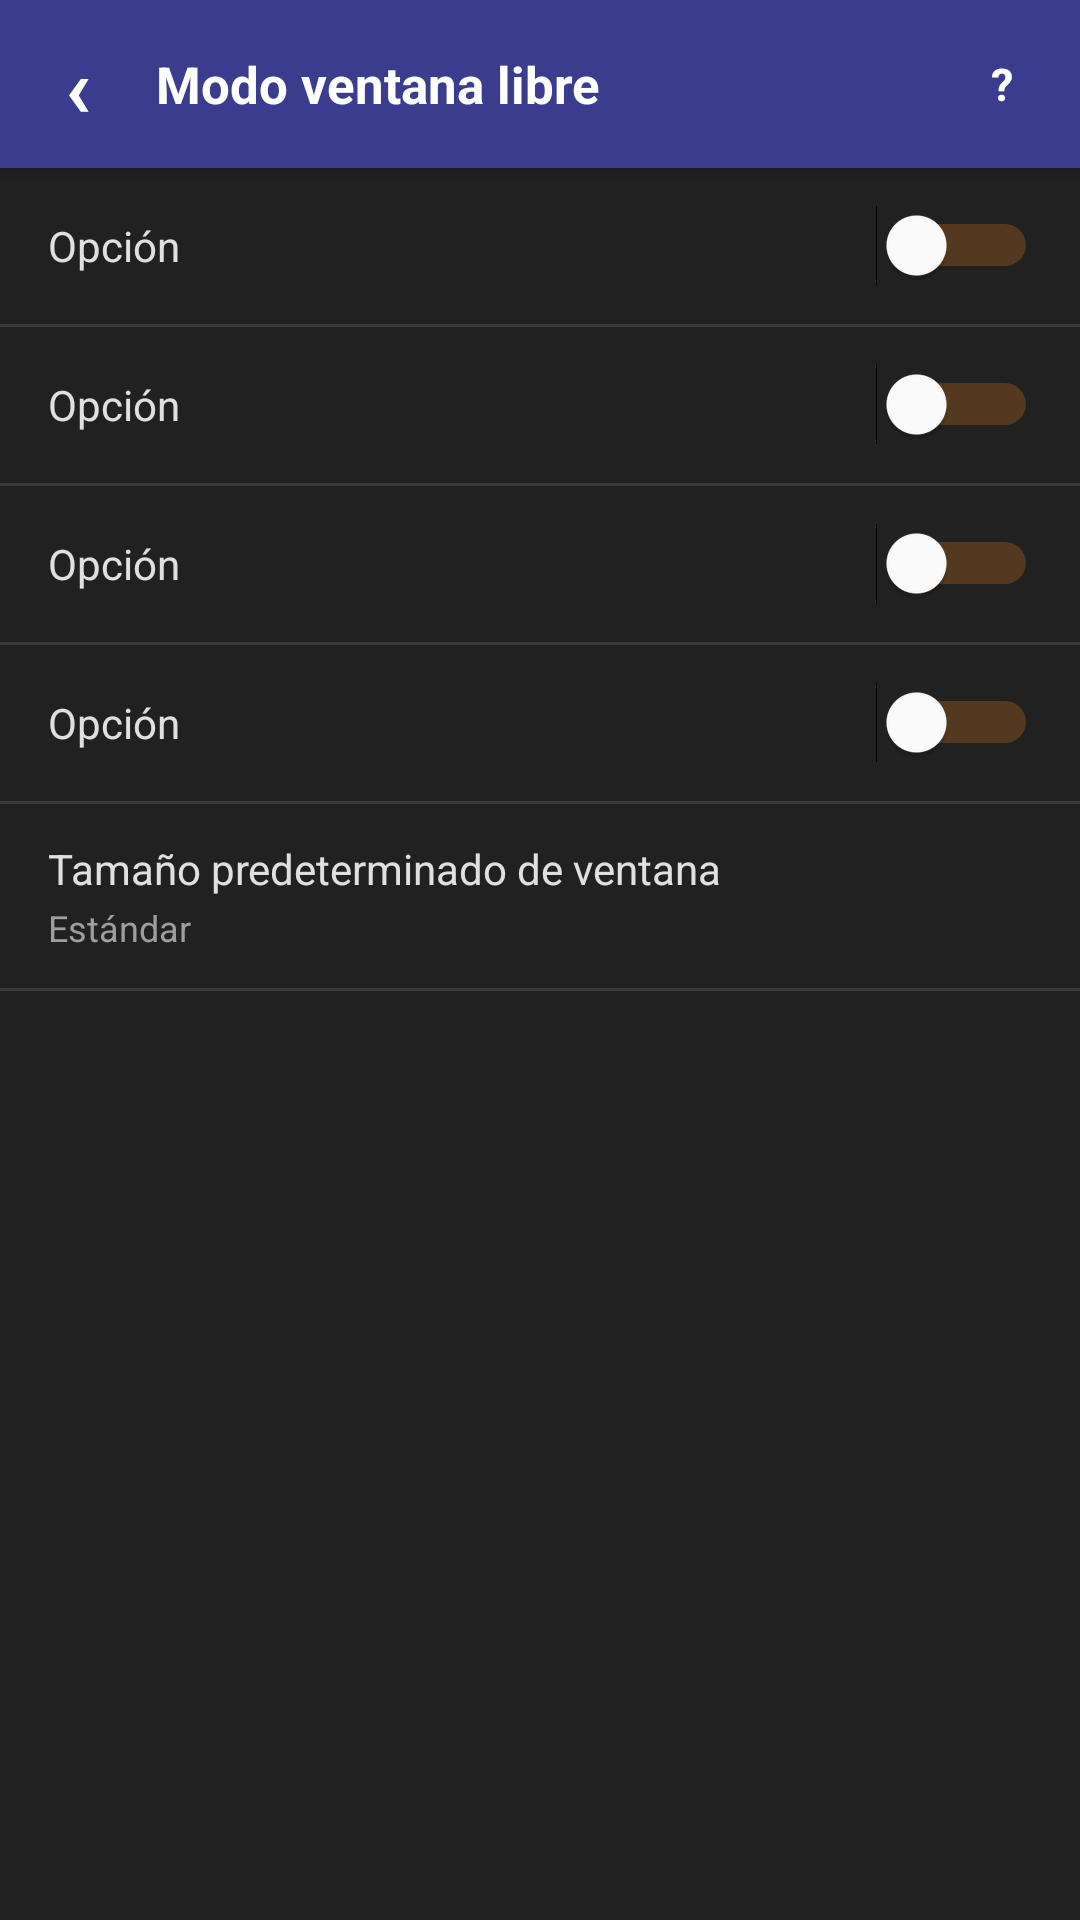

Android layout source for this screen:
<!-- AndroidManifest.xml: application theme Theme.Taskbar -->
<!-- res/layout/fragment_freewindow.xml -->
<?xml version="1.0" encoding="utf-8"?>

<LinearLayout xmlns:android="http://schemas.android.com/apk/res/android"
    android:layout_width="match_parent"
    android:layout_height="match_parent"
    android:orientation="vertical"
    android:background="@color/bg">

    <LinearLayout android:layout_width="match_parent" android:layout_height="56dp"
        android:background="@color/header_bg" android:orientation="horizontal"
        android:paddingStart="4dp" android:paddingEnd="8dp" android:gravity="center_vertical" android:elevation="4dp">
        <TextView android:id="@+id/btn_back" android:layout_width="44dp" android:layout_height="44dp"
            android:gravity="center" android:text="‹" android:textColor="@color/white"
            android:textSize="28sp" android:textStyle="bold"
            android:background="?attr/selectableItemBackgroundBorderless"/>
        <TextView android:layout_width="0dp" android:layout_height="wrap_content" android:layout_weight="1"
            android:text="Modo ventana libre" android:textColor="@color/white" android:textSize="17sp"
            android:textStyle="bold" android:layout_marginStart="4dp"/>
        <TextView android:id="@+id/btn_help" android:layout_width="36dp" android:layout_height="36dp"
            android:gravity="center" android:text="?" android:textColor="@color/white"
            android:textSize="15sp" android:textStyle="bold"
            android:background="?attr/selectableItemBackgroundBorderless"/>
    </LinearLayout>

    <ScrollView android:layout_width="match_parent" android:layout_height="match_parent" android:scrollbars="vertical">
        <LinearLayout android:layout_width="match_parent" android:layout_height="wrap_content" android:orientation="vertical">

            <include layout="@layout/item_check_row" android:id="@+id/row_freewindow_support"/>
            <View android:layout_width="match_parent" android:layout_height="1dp" android:background="@color/divider"/>
            <include layout="@layout/item_check_row" android:id="@+id/row_save_window_sizes"/>
            <View android:layout_width="match_parent" android:layout_height="1dp" android:background="@color/divider"/>
            <include layout="@layout/item_check_row" android:id="@+id/row_always_new_window"/>
            <View android:layout_width="match_parent" android:layout_height="1dp" android:background="@color/divider"/>
            <include layout="@layout/item_check_row" android:id="@+id/row_games_fullscreen"/>
            <View android:layout_width="match_parent" android:layout_height="1dp" android:background="@color/divider"/>

            
            <LinearLayout android:id="@+id/row_window_size"
                android:layout_width="match_parent" android:layout_height="wrap_content"
                android:background="@drawable/ripple_bg" android:orientation="vertical"
                android:paddingStart="16dp" android:paddingEnd="14dp" android:paddingTop="12dp" android:paddingBottom="12dp">
                <TextView android:layout_width="match_parent" android:layout_height="wrap_content"
                    android:text="Tamaño predeterminado de ventana" android:textColor="@color/text" android:textSize="14sp"/>
                <TextView android:id="@+id/val_window_size"
                    android:layout_width="match_parent" android:layout_height="wrap_content"
                    android:text="Estándar" android:textColor="@color/muted" android:textSize="12sp" android:layout_marginTop="2dp"/>
            </LinearLayout>
            <View android:layout_width="match_parent" android:layout_height="1dp" android:background="@color/divider"/>

            <View android:layout_width="match_parent" android:layout_height="24dp"/>
        </LinearLayout>
    </ScrollView>
</LinearLayout>
<!-- res/layout/item_check_row.xml (included above) -->
<?xml version="1.0" encoding="utf-8"?>

<LinearLayout xmlns:android="http://schemas.android.com/apk/res/android"
    android:layout_width="match_parent"
    android:layout_height="wrap_content"
    android:background="@drawable/ripple_bg"
    android:orientation="horizontal"
    android:paddingStart="16dp"
    android:paddingEnd="14dp"
    android:paddingTop="10dp"
    android:paddingBottom="10dp"
    android:minHeight="52dp"
    android:gravity="center_vertical">

    <LinearLayout
        android:layout_width="0dp"
        android:layout_height="wrap_content"
        android:layout_weight="1"
        android:orientation="vertical">

        <TextView
            android:id="@+id/check_title"
            android:layout_width="match_parent"
            android:layout_height="wrap_content"
            android:textSize="14sp"
            android:textColor="@color/text"
            android:lineSpacingMultiplier="1.3"
            android:text="Opción"/>

        <TextView
            android:id="@+id/check_subtitle"
            android:layout_width="match_parent"
            android:layout_height="wrap_content"
            android:textSize="12sp"
            android:textColor="@color/muted"
            android:lineSpacingMultiplier="1.4"
            android:layout_marginTop="2dp"
            android:visibility="gone"
            android:text=""/>
    </LinearLayout>

    <Switch
        android:id="@+id/row_switch"
        android:layout_width="wrap_content"
        android:layout_height="wrap_content"
        android:checked="false"
        android:thumbTint="@color/white"
        android:trackTint="@color/orange"
        android:layout_marginStart="8dp"/>
</LinearLayout>
<!-- resources referenced by this layout -->
<resources>
  <color name="bg">#FF212121</color>
  <color name="divider">#FF3A3A3A</color>
  <color name="header_bg">#FF3C3C8F</color>
  <color name="muted">#FF9E9E9E</color>
  <color name="orange">#FFE67E22</color>
  <color name="text">#FFE0E0E0</color>
  <color name="white">#FFFFFFFF</color>
  <!-- drawable ripple_bg (drawable) -->
  <?xml version="1.0" encoding="utf-8"?>
  
  <ripple xmlns:android="http://schemas.android.com/apk/res/android"
      android:color="#1AFFFFFF">
      <item>
          <shape android:shape="rectangle">
              <solid android:color="#FF212121" />
          </shape>
      </item>
  </ripple>
  <style name="Theme.Taskbar" parent="Theme.MaterialComponents.DayNight.NoActionBar">
          <item name="colorPrimary">@color/orange</item>
          <item name="colorPrimaryDark">@color/header_bg</item>
          <item name="colorAccent">@color/orange</item>
          <item name="android:windowBackground">@color/bg</item>
          <item name="android:statusBarColor">@color/header_bg</item>
          <item name="android:navigationBarColor">@color/bg</item>
          <item name="android:textColor">@color/text</item>
      </style>
</resources>
